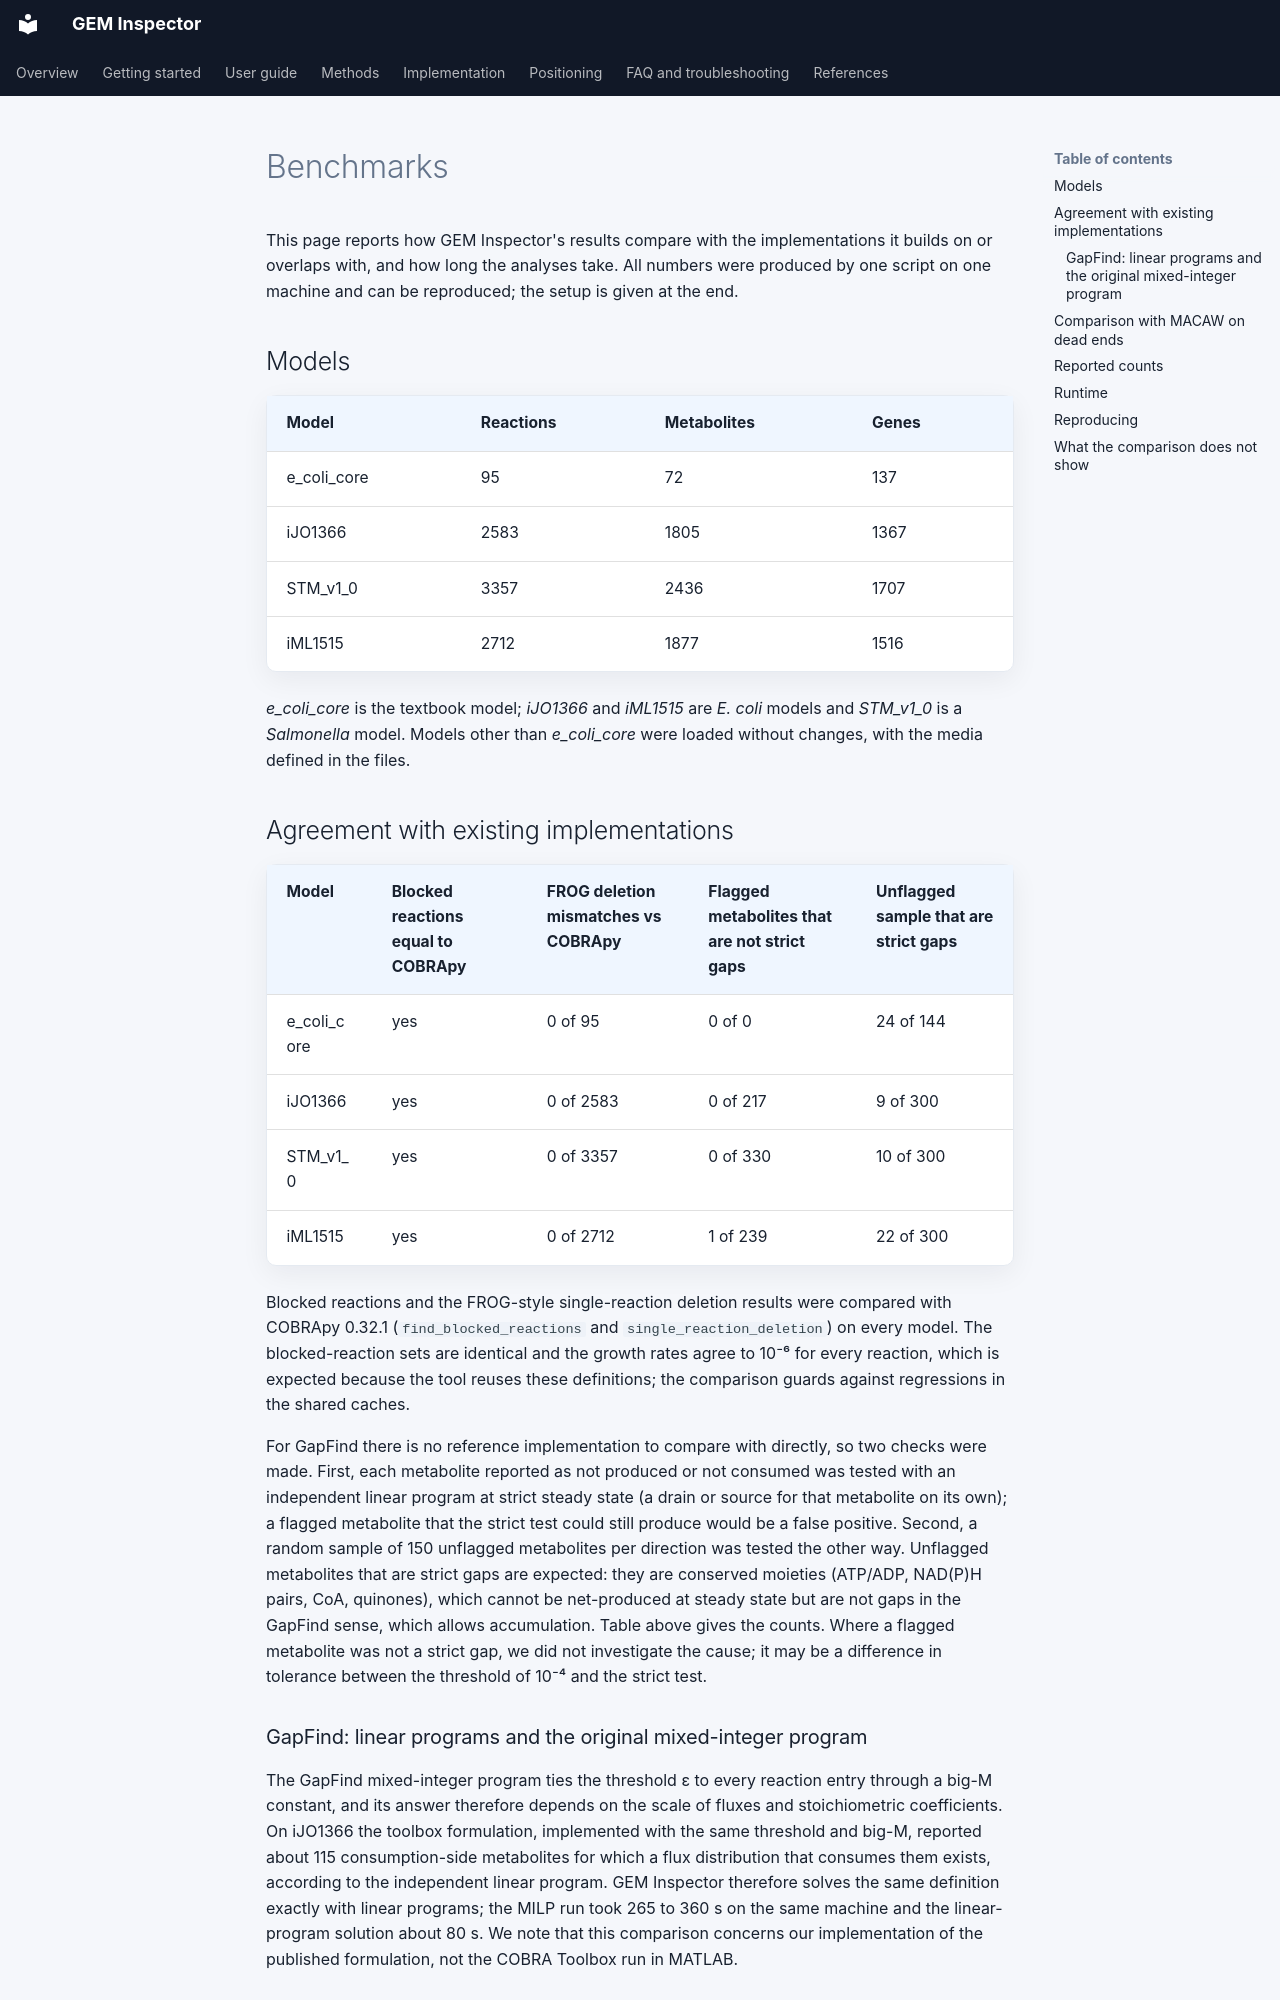

repository: RamanLab/GEM_Inspector · page: benchmarks/index.html · generator: mkdocs

# Benchmarks

This page reports how GEM Inspector's results compare with the implementations it builds on or overlaps with, and how long the analyses take. All numbers were produced by one script on one machine and can be reproduced; the setup is given at the end.

## Models

| Model | Reactions | Metabolites | Genes |
|---|---|---|---|
| e_coli_core | 95 | 72 | 137 |
| iJO1366 | 2583 | 1805 | 1367 |
| STM_v1_0 | 3357 | 2436 | 1707 |
| iML1515 | 2712 | 1877 | 1516 |

*e_coli_core* is the textbook model; *iJO1366* and *iML1515* are *E. coli* models and *STM_v1_0* is a *Salmonella* model. Models other than *e_coli_core* were loaded without changes, with the media defined in the files.

## Agreement with existing implementations

| Model | Blocked reactions equal to COBRApy | FROG deletion mismatches vs COBRApy | Flagged metabolites that are not strict gaps | Unflagged sample that are strict gaps |
|---|---|---|---|---|
| e_coli_core | yes | 0 of 95 | 0 of 0 | 24 of 144 |
| iJO1366 | yes | 0 of 2583 | 0 of 217 | 9 of 300 |
| STM_v1_0 | yes | 0 of 3357 | 0 of 330 | 10 of 300 |
| iML1515 | yes | 0 of 2712 | 1 of 239 | 22 of 300 |

Blocked reactions and the FROG-style single-reaction deletion results were compared with COBRApy 0.32.1 (`find_blocked_reactions` and `single_reaction_deletion`) on every model. The blocked-reaction sets are identical and the growth rates agree to 10⁻⁶ for every reaction, which is expected because the tool reuses these definitions; the comparison guards against regressions in the shared caches.

For GapFind there is no reference implementation to compare with directly, so two checks were made. First, each metabolite reported as not produced or not consumed was tested with an independent linear program at strict steady state (a drain or source for that metabolite on its own); a flagged metabolite that the strict test could still produce would be a false positive. Second, a random sample of 150 unflagged metabolites per direction was tested the other way. Unflagged metabolites that are strict gaps are expected: they are conserved moieties (ATP/ADP, NAD(P)H pairs, CoA, quinones), which cannot be net-produced at steady state but are not gaps in the GapFind sense, which allows accumulation. Table above gives the counts. Where a flagged metabolite was not a strict gap, we did not investigate the cause; it may be a difference in tolerance between the threshold of 10⁻⁴ and the strict test.
